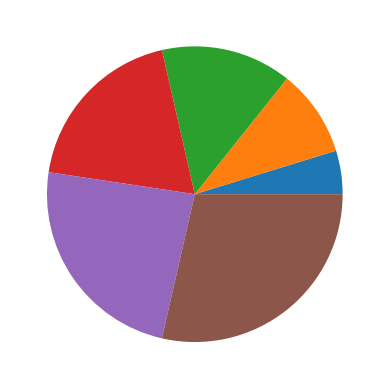

Write the Python code that produced this figure.
import matplotlib.pyplot as plt
import numpy as np
import pandas as pd
import random
import matplotlib.style as style


plt.pie([1,2,3,4,5,6])
plt.savefig('C:\AKASH\PIE.png',dpi=1310)##dpi jitna zada utna achha image resolution
plt.show()
